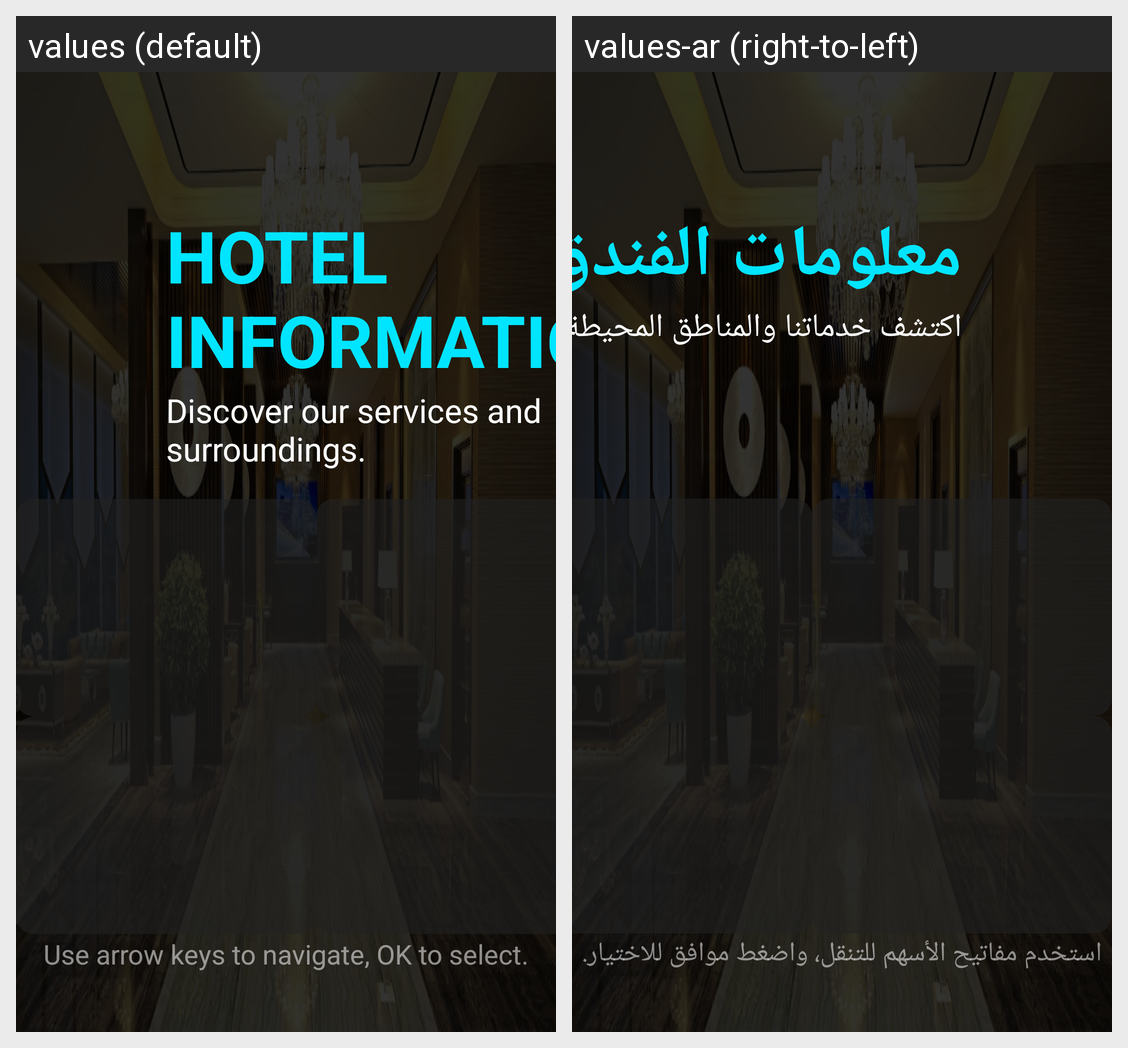

Locale-by-locale string values for the Android screen shown in this grid:
Android screen res/layout/activity_hotel_info.xml rendered under 2 locales, left to right: values (default), values-ar (right-to-left). Device: Nexus 5 (rendered at 1080×1920; each locale shown at half size, 540×960, under a caption strip naming it); theme Theme.Iptv.
Strings drawn on this screen, with the default value and each locale's value (text and hints the layout hard-codes, and strings that could not be matched under every locale, appear in the picture but are not listed):

title_hotel_info
  values: HOTEL INFORMATION
  values-ar: معلومات الفندق

subtitle_discover
  values: Discover our services and surroundings.
  values-ar: اكتشف خدماتنا والمناطق المحيطة بنا.

navigation_hint
  values: Use arrow keys to navigate, OK to select.
  values-ar: استخدم مفاتيح الأسهم للتنقل، واضغط موافق للاختيار.
